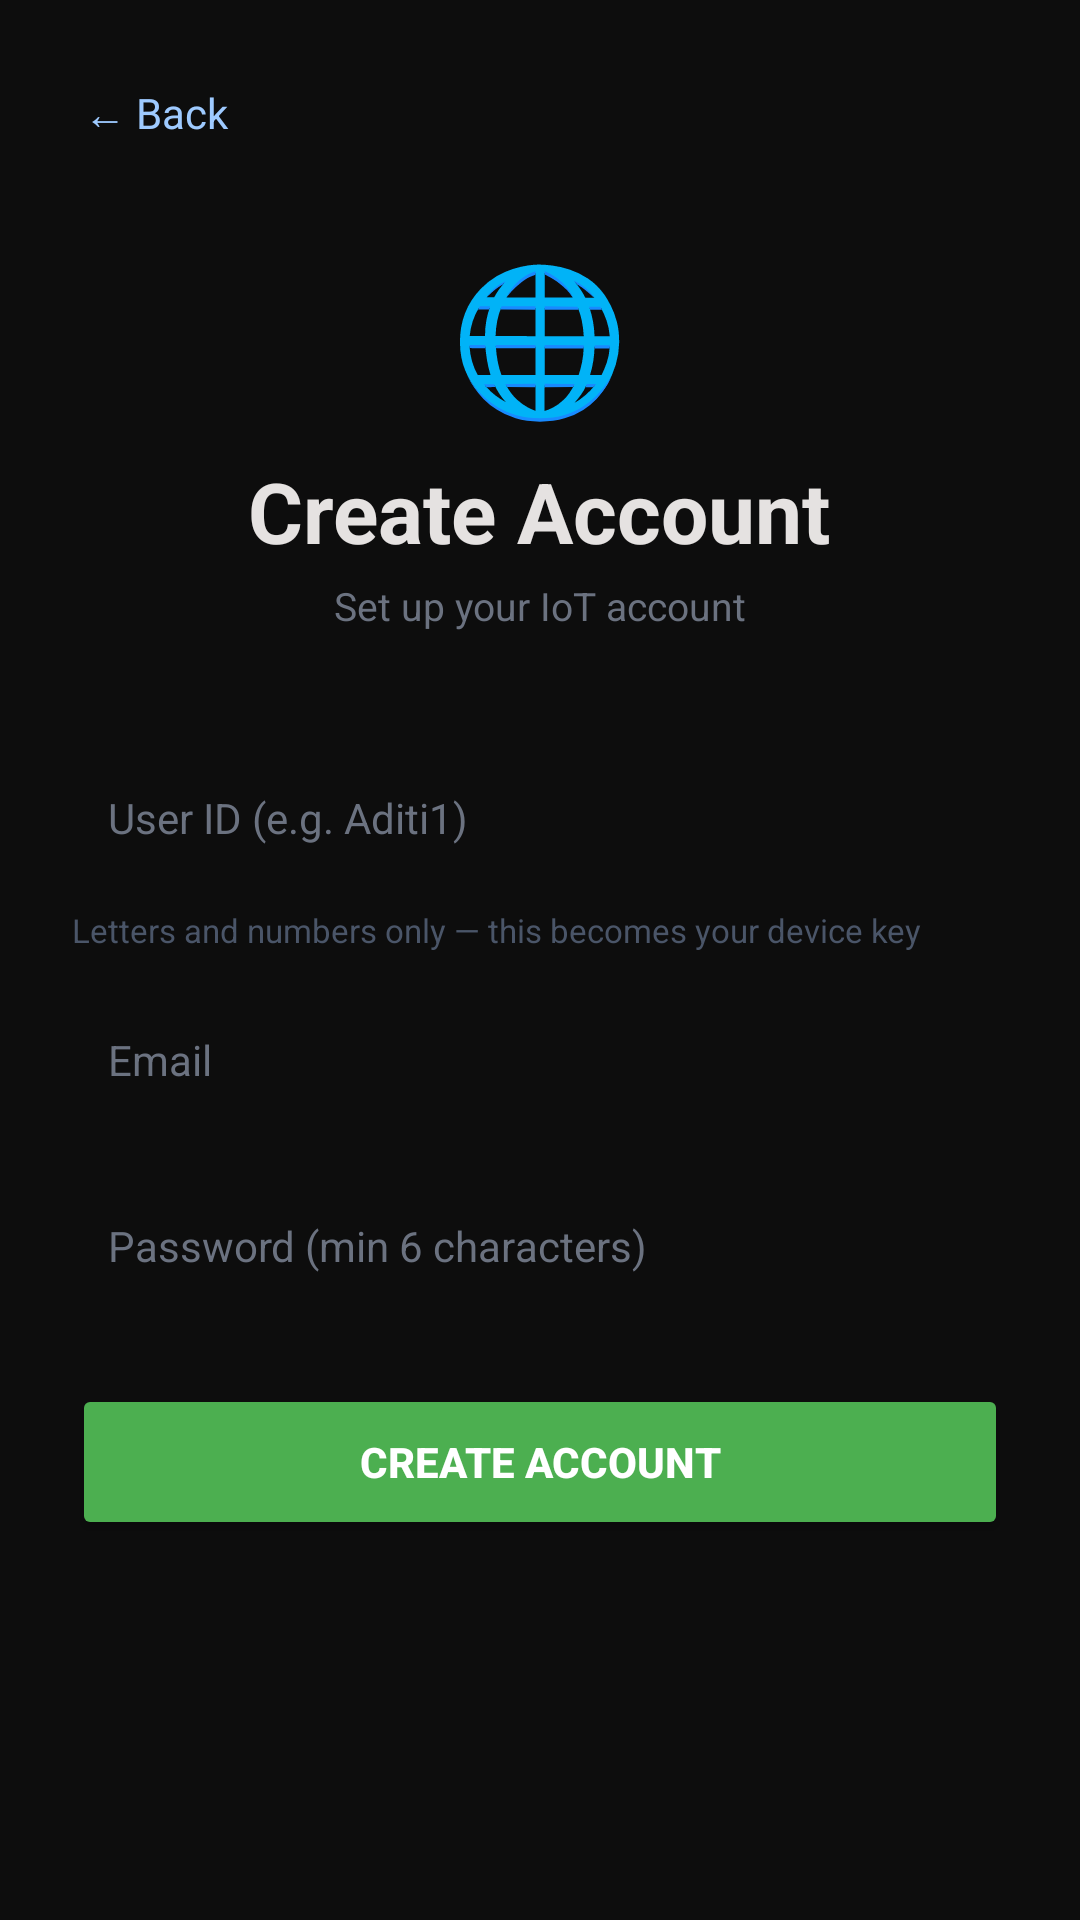

Reconstruct the res/layout file that produces this screen, plus the resources it refers to.
<!-- AndroidManifest.xml: application theme Theme.ArduinoBTControl -->
<!-- res/layout/activity_iot_signup.xml -->
<?xml version="1.0" encoding="utf-8"?>
<ScrollView
    xmlns:android="http://schemas.android.com/apk/res/android"
    android:layout_width="match_parent"
    android:layout_height="match_parent"
    android:background="#0D0D0D"
    android:fillViewport="true">

    <LinearLayout
        android:layout_width="match_parent"
        android:layout_height="wrap_content"
        android:orientation="vertical"
        android:padding="24dp"
        android:gravity="center_horizontal">

        
        <TextView
            android:id="@+id/backBtn"
            android:layout_width="match_parent"
            android:layout_height="wrap_content"
            android:text="← Back"
            android:textColor="#9ECAFF"
            android:textSize="14sp"
            android:padding="4dp"
            android:layout_marginBottom="20dp"/>

        <TextView
            android:layout_width="wrap_content"
            android:layout_height="wrap_content"
            android:text="🌐"
            android:textSize="48sp"
            android:layout_marginTop="8dp"/>

        <TextView
            android:layout_width="wrap_content"
            android:layout_height="wrap_content"
            android:text="Create Account"
            android:textColor="#E5E2E1"
            android:textSize="28sp"
            android:textStyle="bold"
            android:layout_marginTop="8dp"/>

        <TextView
            android:layout_width="wrap_content"
            android:layout_height="wrap_content"
            android:text="Set up your IoT account"
            android:textColor="#6B7280"
            android:textSize="13sp"
            android:layout_marginTop="4dp"
            android:layout_marginBottom="36dp"/>

        
        <EditText
            android:id="@+id/userIdInput"
            android:layout_width="match_parent"
            android:layout_height="52dp"
            android:hint="User ID (e.g. Aditi1)"
            android:textColorHint="#6B7280"
            android:textColor="#E5E2E1"
            android:background="@drawable/input_bg"
            android:paddingHorizontal="12dp"
            android:inputType="textNoSuggestions"
            android:textSize="14sp"/>

        <TextView
            android:layout_width="match_parent"
            android:layout_height="wrap_content"
            android:text="Letters and numbers only — this becomes your device key"
            android:textColor="#4A5568"
            android:textSize="11sp"
            android:layout_marginTop="4dp"
            android:layout_marginBottom="10dp"/>

        
        <EditText
            android:id="@+id/emailInput"
            android:layout_width="match_parent"
            android:layout_height="52dp"
            android:hint="Email"
            android:textColorHint="#6B7280"
            android:textColor="#E5E2E1"
            android:background="@drawable/input_bg"
            android:paddingHorizontal="12dp"
            android:inputType="textEmailAddress"
            android:textSize="14sp"
            android:layout_marginBottom="10dp"/>

        
        <EditText
            android:id="@+id/passwordInput"
            android:layout_width="match_parent"
            android:layout_height="52dp"
            android:hint="Password (min 6 characters)"
            android:textColorHint="#6B7280"
            android:textColor="#E5E2E1"
            android:background="@drawable/input_bg"
            android:paddingHorizontal="12dp"
            android:inputType="textPassword"
            android:textSize="14sp"/>

        
        <TextView
            android:id="@+id/errorText"
            android:layout_width="match_parent"
            android:layout_height="wrap_content"
            android:textColor="#F44336"
            android:textSize="12sp"
            android:layout_marginTop="8dp"
            android:visibility="gone"/>

        
        <Button
            android:id="@+id/signUpBtn"
            android:layout_width="match_parent"
            android:layout_height="52dp"
            android:text="Create Account"
            android:textColor="#FFFFFF"
            android:textStyle="bold"
            android:backgroundTint="#4CAF50"
            android:layout_marginTop="20dp"/>

        
        <ProgressBar
            android:id="@+id/progressBar"
            android:layout_width="wrap_content"
            android:layout_height="wrap_content"
            android:layout_marginTop="16dp"
            android:visibility="gone"/>

    </LinearLayout>
</ScrollView>
<!-- resources referenced by this layout -->
<resources>
  <style name="Theme.ArduinoBTControl" parent="Base.Theme.ArduinoBTControl" />
  <style name="Base.Theme.ArduinoBTControl" parent="Theme.Material3.DayNight.NoActionBar">
          
          <item name="colorSecondaryContainer">#2C2C3A</item>
          
          <item name="colorOnSecondaryContainer">#9ECAFF</item>
      </style>
</resources>
